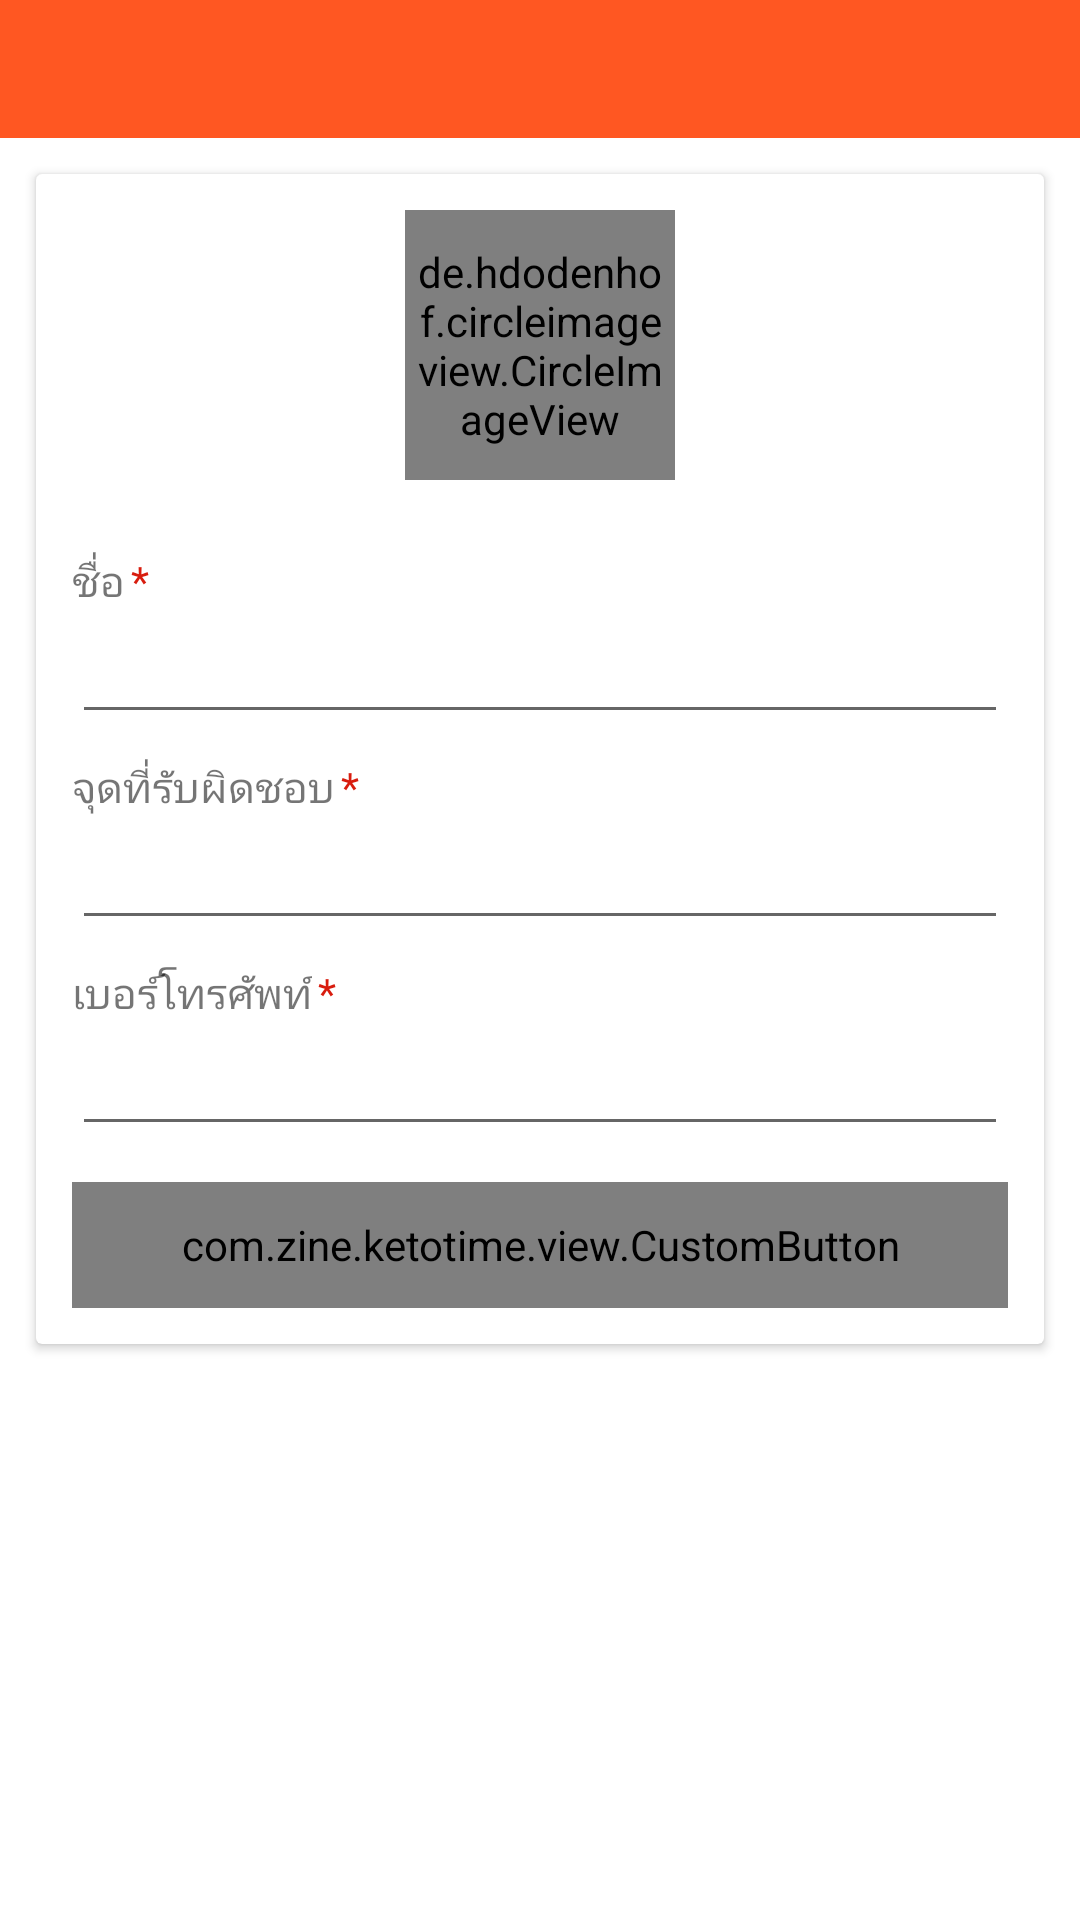

Here is an Android app screen rendered from its layout file. Give the layout XML and the strings, colors and styles it references.
<!-- AndroidManifest.xml: application theme Theme.EmergencManagement -->
<!-- res/layout/activity_m_contact.xml -->
<?xml version="1.0" encoding="utf-8"?>
<androidx.constraintlayout.widget.ConstraintLayout xmlns:android="http://schemas.android.com/apk/res/android"
    xmlns:app="http://schemas.android.com/apk/res-auto"
    xmlns:tools="http://schemas.android.com/tools"
    android:layout_width="match_parent"
    android:layout_height="match_parent"
    tools:context=".view.activity.RegisterActivity">


    <LinearLayout
        android:layout_width="match_parent"
        android:layout_height="match_parent"
        android:orientation="vertical">

        <include layout="@layout/toolbar_title" />


        <ScrollView
            android:layout_width="match_parent"
            android:layout_height="match_parent"
            android:fillViewport="true">

            <LinearLayout
                android:layout_width="match_parent"
                android:layout_height="match_parent"
                android:orientation="vertical">

                <androidx.cardview.widget.CardView
                    android:layout_width="match_parent"
                    android:layout_height="wrap_content"
                    android:layout_margin="@dimen/dimen12">


                    <LinearLayout
                        android:layout_width="match_parent"
                        android:layout_height="match_parent"
                        android:layout_margin="@dimen/dimen12"
                        android:orientation="vertical">

                        <FrameLayout
                            android:layout_width="90dp"
                            android:layout_height="90dp"
                            android:layout_gravity="center"
                            android:onClick="actionChooseImg">

                            <TextView
                                android:layout_width="wrap_content"
                                android:layout_height="wrap_content"
                                android:layout_gravity="center"
                                android:text="เลือกรูป" />

                            <de.hdodenhof.circleimageview.CircleImageView
                                android:id="@+id/avatarIM"
                                android:layout_width="90dp"
                                android:layout_height="90dp"
                                android:layout_gravity="center"
                                android:background="@drawable/bg_cicle_img"
                                android:padding="2dp" />

                        </FrameLayout>



                        <LinearLayout
                            android:layout_marginTop="24dp"
                            android:layout_width="match_parent"
                            android:layout_height="wrap_content"
                            android:orientation="horizontal">

                            <TextView
                                android:layout_width="wrap_content"
                                android:layout_height="wrap_content"
                                android:text="ชื่อ" />

                            <TextView
                                android:layout_width="wrap_content"
                                android:layout_height="wrap_content"
                                android:layout_marginLeft="2dp"
                                android:text="*"
                                android:textColor="@color/red" />


                        </LinearLayout>


                        <EditText
                            android:id="@+id/nameET"
                            android:layout_width="match_parent"
                            android:layout_height="wrap_content"
                            android:text="" />
                        <LinearLayout
                            android:layout_width="match_parent"
                            android:layout_height="wrap_content"
                            android:layout_marginTop="@dimen/dimen8"
                            android:orientation="horizontal">

                            <TextView
                                android:layout_width="wrap_content"
                                android:layout_height="wrap_content"
                                android:text="จุดที่รับผิดชอบ" />

                            <TextView
                                android:layout_width="wrap_content"
                                android:layout_height="wrap_content"
                                android:layout_marginLeft="2dp"
                                android:text="*"
                                android:textColor="@color/red" />


                        </LinearLayout>

                        <EditText
                            android:id="@+id/jobPositionET"
                            android:layout_width="match_parent"
                            android:layout_height="wrap_content"
                            android:inputType="text"
                            android:text="" />

                        <LinearLayout
                            android:layout_width="match_parent"
                            android:layout_height="wrap_content"
                            android:layout_marginTop="@dimen/dimen8"
                            android:orientation="horizontal">

                            <TextView
                                android:layout_width="wrap_content"
                                android:layout_height="wrap_content"
                                android:text="เบอร์โทรศัพท์" />

                            <TextView
                                android:layout_width="wrap_content"
                                android:layout_height="wrap_content"
                                android:layout_marginLeft="2dp"
                                android:text="*"
                                android:textColor="@color/red" />


                        </LinearLayout>

                        <EditText
                            android:id="@+id/telET"
                            android:layout_width="match_parent"
                            android:layout_height="wrap_content"
                            android:inputType="number"
                            android:text="" />


                        <com.zine.ketotime.view.CustomButton
                            android:layout_marginTop="@dimen/dimen12"
                            android:background="@drawable/bg_input_button_primary"
                            android:layout_width="match_parent"
                            android:textColor="@color/white"
                            android:onClick="actionCommit"
                            android:layout_height="@dimen/higth_button"
                            android:text="บันทึก"/>




                    </LinearLayout>


                </androidx.cardview.widget.CardView>


            </LinearLayout>


        </ScrollView>


    </LinearLayout>


</androidx.constraintlayout.widget.ConstraintLayout>
<!-- res/layout/toolbar_title.xml (included above) -->
<?xml version="1.0" encoding="utf-8"?>
<androidx.appcompat.widget.Toolbar
    android:layout_height="46dp"
    android:id="@+id/toolbar"
    android:layout_width="match_parent"
    android:minHeight="?attr/actionBarSize"
    android:theme="@style/ThemeOverlay.AppCompat.Dark"
    android:background="@color/colorPrimary"
    xmlns:android="http://schemas.android.com/apk/res/android"
    xmlns:app="http://schemas.android.com/apk/res-auto">








</androidx.appcompat.widget.Toolbar>
<!-- resources referenced by this layout -->
<resources>
  <color name="colorPrimary">#FF5722</color>
  <color name="red">#D81C0E</color>
  <color name="white">#FFFFFFFF</color>
  <dimen name="dimen12">12dp</dimen>
  <dimen name="dimen8">8dp</dimen>
  <dimen name="higth_button">42dp</dimen>
  <!-- drawable bg_cicle_img (drawable) -->
  <?xml version="1.0" encoding="utf-8"?>
  <shape xmlns:android="http://schemas.android.com/apk/res/android"
      android:shape="oval">
      <stroke
          android:color="@color/colorPrimary"
          android:dashGap="@dimen/dimen8"
          android:dashWidth="@dimen/dimen8"
          android:width="2dp"
  
          />
  </shape>
  
  
  
  
  
  
  
  <!-- drawable bg_input_button_primary (drawable) -->
  <?xml version="1.0" encoding="utf-8"?>
  <ripple
      xmlns:android="http://schemas.android.com/apk/res/android"
      xmlns:tools="http://schemas.android.com/tools"
      android:color="#88FFFFFF"
      tools:targetApi="lollipop">
  
      <item>
          <shape
              android:shape="rectangle">
              <corners android:radius="8dp" />
  
              <gradient
                  android:startColor="@color/colorPrimary"
                  android:centerColor="@color/colorPrimary"
                  android:endColor="#F47B55"
                  android:angle="0"
                  />
  
          </shape>
      </item>
  
  </ripple>
  <style name="Theme.EmergencManagement" parent="Theme.MaterialComponents.DayNight.NoActionBar">
          
          <item name="colorPrimary">@color/purple_500</item>
          <item name="colorPrimaryVariant">@color/purple_700</item>
          <item name="colorOnPrimary">@color/white</item>
          
          <item name="colorSecondary">@color/teal_200</item>
          <item name="colorSecondaryVariant">@color/teal_700</item>
          <item name="colorOnSecondary">@color/black</item>
          
          <item name="android:statusBarColor" tools:targetApi="l">?attr/colorPrimaryVariant</item>
          
      </style>
  <color name="purple_500">#FF5722</color>
  <color name="purple_700">#FF5722</color>
  <color name="teal_200">#FF03DAC5</color>
  <color name="teal_700">#FF018786</color>
  <color name="black">#FF000000</color>
</resources>
